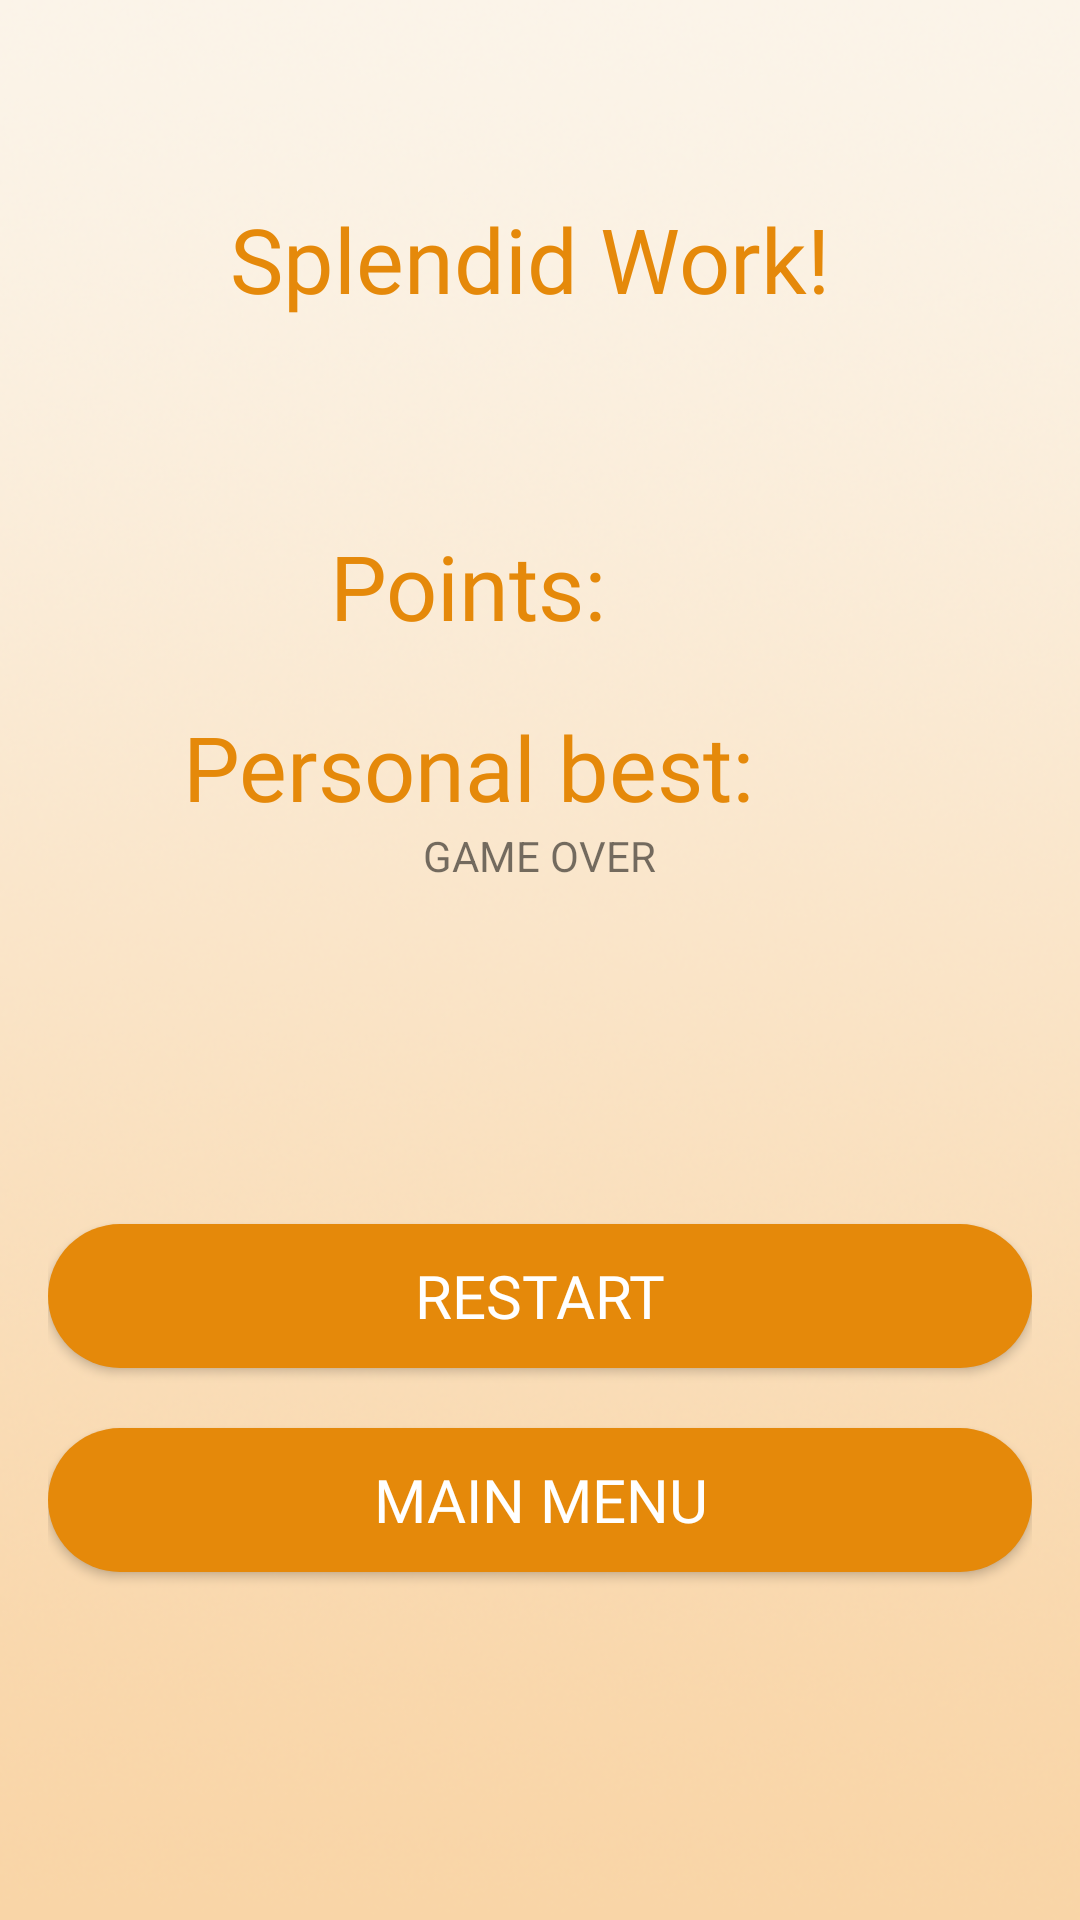

This screen was rendered from an Android layout file. Write that file and the resources it references.
<!-- AndroidManifest.xml: application theme Theme.Mathgeksfinal -->
<!-- res/layout/activity_solve_apic_result2.xml -->
<?xml version="1.0" encoding="utf-8"?>
<LinearLayout xmlns:android="http://schemas.android.com/apk/res/android"
    xmlns:app="http://schemas.android.com/apk/res-auto"
    android:orientation="vertical"
    android:layout_width="match_parent"
    android:layout_height="match_parent"
    android:background="@drawable/background_ui"
    android:gravity="center"
    android:padding="16dp">
    

    <LinearLayout
        android:layout_width="wrap_content"
        android:layout_height="wrap_content"
        android:orientation="horizontal"
        android:layout_marginTop="50dp"
        >

        <TextView
            android:layout_width="wrap_content"
            android:layout_height="wrap_content"
            android:layout_weight="1"
            android:text="Splendid Work! "
            android:textAlignment="center"
            android:fontFamily="@font/heavitas"
            android:textColor="@color/btcolor"
            android:textSize="30sp" />

        


    </LinearLayout>
    
    <View
        android:layout_width="0dp"
        android:layout_height="0dp"
        android:layout_weight="1" />

    
    <LinearLayout
        android:layout_width="match_parent"
        android:layout_height="wrap_content"
        android:gravity="center"
        android:orientation="vertical"
        android:layout_marginRight="20dp"
        >
        <LinearLayout
            android:layout_width="wrap_content"
            android:layout_height="wrap_content"
            android:gravity="center"
            android:orientation="horizontal">
            <TextView
                android:layout_width="wrap_content"
                android:layout_height="wrap_content"
                android:layout_weight="1"
                android:text="Points: "
                android:fontFamily="@font/heavitas"
                android:textColor="@color/btcolor"
                android:textSize="30sp" />
            <TextView
                android:layout_width="match_parent"
                android:layout_height="wrap_content"
                android:id="@+id/tvPoints"
                android:layout_weight="1"
                android:textColor="@android:color/holo_green_light"
                android:textSize="60sp" />
        </LinearLayout>
        <LinearLayout
            android:layout_width="wrap_content"
            android:layout_height="wrap_content"
            android:gravity="center"
            android:orientation="horizontal">
            <TextView
                android:layout_width="match_parent"
                android:layout_height="wrap_content"
                android:layout_weight="1"
                android:text="Personal best: "
                android:fontFamily="@font/heavitas"
                android:textColor="@color/btcolor"
                android:textSize="30sp" />
            <TextView
                android:layout_width="match_parent"
                android:layout_height="wrap_content"
                android:id="@+id/tvPersonalBest"
                android:layout_weight="1"
                android:textColor="#ff6000"
                android:textSize="30sp" />
        </LinearLayout>
    </LinearLayout>
    
    <TextView
        android:layout_width="wrap_content"
        android:layout_height="wrap_content"
        android:text="GAME OVER"
        />
    
    <View
        android:layout_width="0dp"
        android:layout_height="0dp"
        android:layout_marginBottom="64dp"
        android:layout_weight="1" />

    <Button
        android:id="@+id/restart"
        android:layout_width="match_parent"
        android:layout_height="wrap_content"
        android:background="@drawable/round_corner_button"
        android:fontFamily="@font/heavitas"
        android:textColor="@color/white"
        android:textSize="20sp"
        android:text="Restart"
        android:layout_marginBottom="20dp"
        />

    <Button
        android:id="@+id/mainmenu"
        android:layout_width="match_parent"
        android:layout_height="wrap_content"
        android:background="@drawable/round_corner_button"
        android:fontFamily="@font/heavitas"
        android:textColor="@color/white"
        android:textSize="20sp"
        android:text="Main Menu"
        android:layout_marginBottom="100dp"
        />

</LinearLayout>
<!-- resources referenced by this layout -->
<resources>
  <color name="btcolor"> #E5890A</color>
  <color name="white">#FFFFFFFF</color>
  <!-- drawable background_ui: png bitmap (drawable, 212767 bytes) -->
  <!-- drawable round_corner_button (drawable-v24) -->
  <?xml version="1.0" encoding="utf-8"?>
  <shape android:shape="rectangle" xmlns:android="http://schemas.android.com/apk/res/android">
  
      <corners android:radius="300dp"/>
      <solid android:color="#E5890A"/>
  
  </shape>
  <style name="Theme.Mathgeksfinal" parent="Theme.AppCompat.Light.NoActionBar">
          
          <item name="colorPrimary">@color/purple_500</item>
          <item name="colorPrimaryVariant">@color/btcolor</item>
          <item name="colorOnPrimary">@color/white</item>
          
          <item name="colorSecondary">@color/teal_200</item>
          <item name="colorSecondaryVariant">@color/teal_700</item>
          <item name="colorOnSecondary">@color/black</item>
          
          <item name="android:statusBarColor" tools:targetApi="l">?attr/colorPrimaryVariant</item>
          
  
          <item name="android:windowContentTransitions">true</item>
      </style>
  <color name="purple_500">#FF6200EE</color>
  <color name="teal_200">#FF03DAC5</color>
  <color name="teal_700">#FF018786</color>
  <color name="black">#FF000000</color>
</resources>
